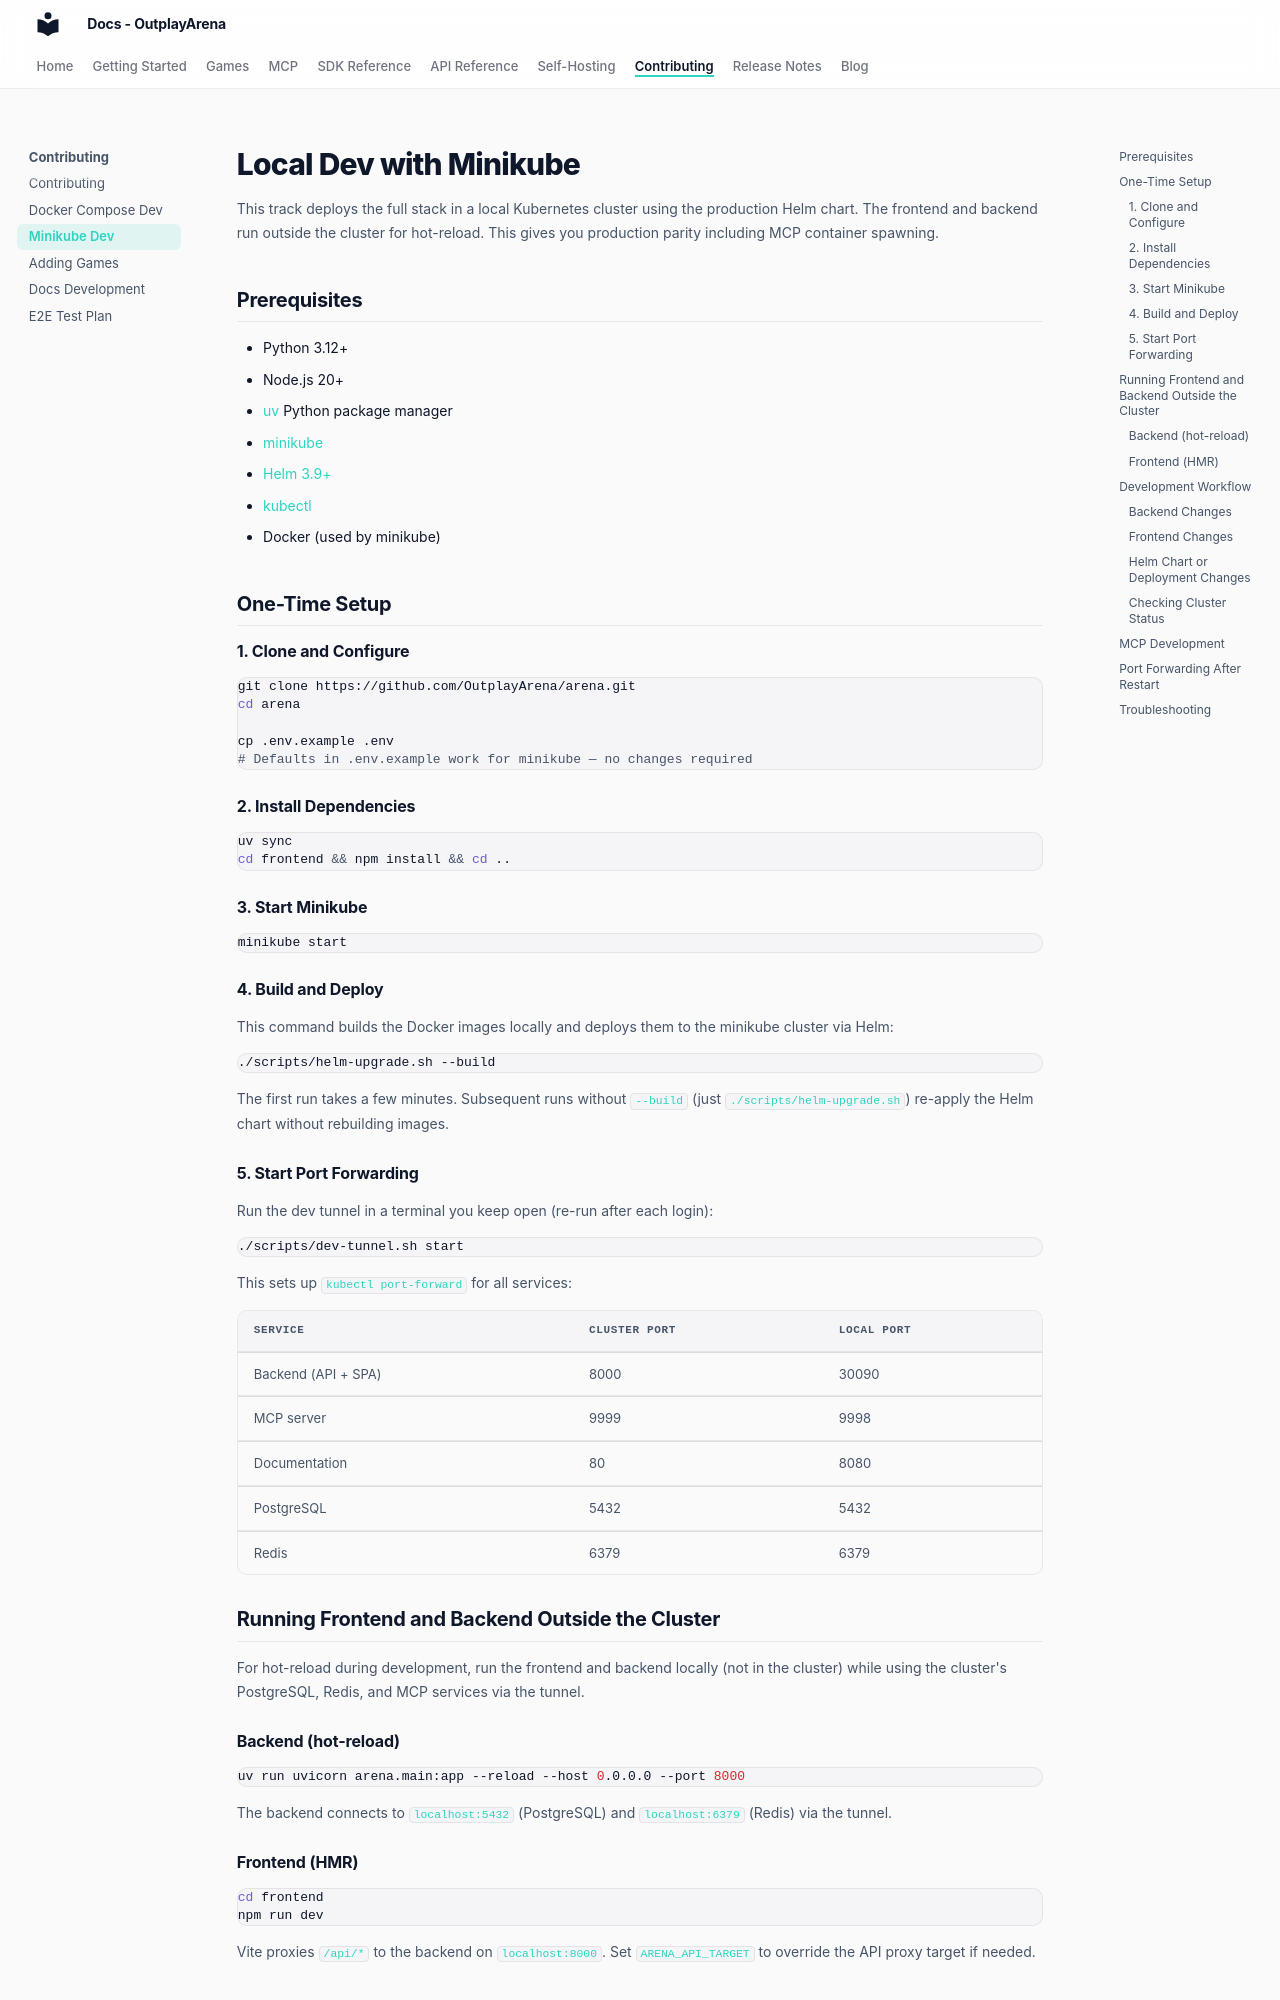

repository: OutplayArena/arena · page: contributing/minikube/index.html · generator: mkdocs

# Local Dev with Minikube

This track deploys the full stack in a local Kubernetes cluster using the production Helm chart. The frontend and backend run outside the cluster for hot-reload. This gives you production parity including MCP container spawning.

## Prerequisites

- Python 3.12+
- Node.js 20+
- [uv](https://docs.astral.sh/uv/) Python package manager
- [minikube](https://minikube.sigs.k8s.io/docs/start/)
- [Helm 3.9+](https://helm.sh/docs/intro/install/)
- [kubectl](https://kubernetes.io/docs/tasks/tools/)
- Docker (used by minikube)

## One-Time Setup

### 1. Clone and Configure

```bash
git clone https://github.com/OutplayArena/arena.git
cd arena

cp .env.example .env
# Defaults in .env.example work for minikube — no changes required
```

### 2. Install Dependencies

```bash
uv sync
cd frontend && npm install && cd ..
```

### 3. Start Minikube

```bash
minikube start
```

### 4. Build and Deploy

This command builds the Docker images locally and deploys them to the minikube cluster via Helm:

```bash
./scripts/helm-upgrade.sh --build
```

The first run takes a few minutes. Subsequent runs without `--build` (just `./scripts/helm-upgrade.sh`) re-apply the Helm chart without rebuilding images.

### 5. Start Port Forwarding

Run the dev tunnel in a terminal you keep open (re-run after each login):

```bash
./scripts/dev-tunnel.sh start
```

This sets up `kubectl port-forward` for all services:

| Service | Cluster Port | Local Port |
|---|---|---|
| Backend (API + SPA) | 8000 | 30090 |
| MCP server | 9999 | 9998 |
| Documentation | 80 | 8080 |
| PostgreSQL | 5432 | 5432 |
| Redis | 6379 | 6379 |

## Running Frontend and Backend Outside the Cluster

For hot-reload during development, run the frontend and backend locally (not in the cluster) while using the cluster's PostgreSQL, Redis, and MCP services via the tunnel.

### Backend (hot-reload)

```bash
uv run uvicorn arena.main:app --reload --host 0.0.0.0 --port 8000
```

The backend connects to `localhost:5432` (PostgreSQL) and `localhost:6379` (Redis) via the tunnel.

### Frontend (HMR)

```bash
cd frontend
npm run dev
```

Vite proxies `/api/*` to the backend on `localhost:8000`. Set `ARENA_API_TARGET` to override the API proxy target if needed.

## Development Workflow
